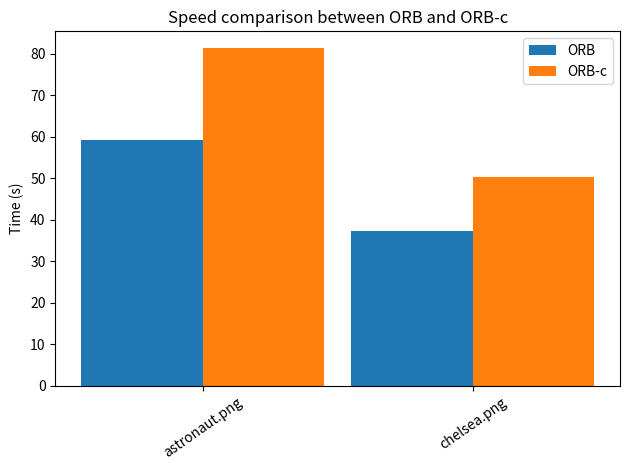

Recreate this plot in Python.
import matplotlib.pyplot as plt
import numpy as np
image_names = ["astronaut.png", "chelsea.png"]

orb_times = [59.264960099999996, 37.415723299999996]
orb_c_times = [81.36152279999999, 50.35558889999999]

if __name__ == '__main__':

    x = np.arange(len(image_names))  # the label locations
    width = 0.45  # the width of the bars

    fig, ax = plt.subplots()
    rects1 = ax.bar(x - width / 2, orb_times, width, label='ORB')
    rects2 = ax.bar(x + width / 2, orb_c_times, width, label='ORB-c')

    # Add some text for labels, title and custom x-axis tick labels, etc.
    ax.set_ylabel('Time (s)')
    ax.set_title('Speed comparison between ORB and ORB-c')
    ax.set_xticks(x)
    plt.xticks(rotation=35)
    ax.set_xticklabels(image_names)
    ax.legend()

    fig.tight_layout()

    plt.show()